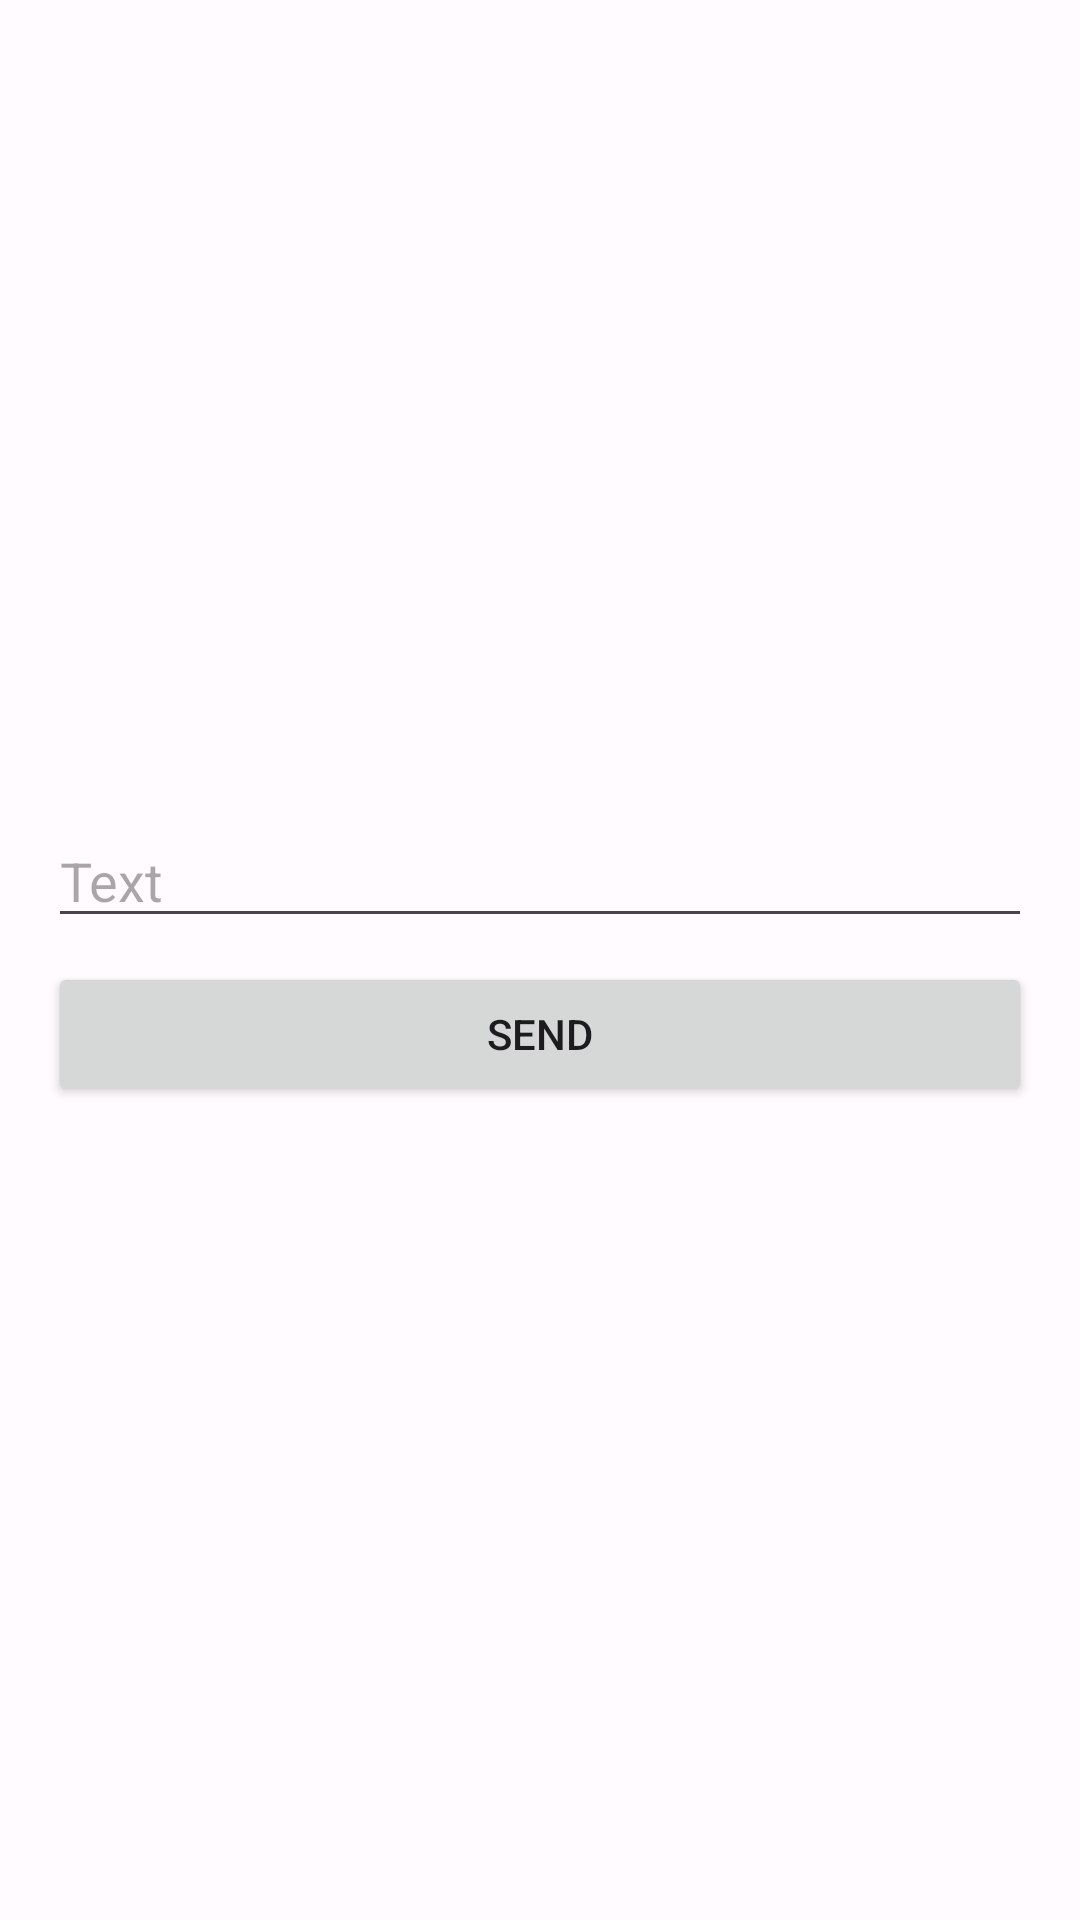

Layout XML and referenced resources for this Android screen:
<!-- AndroidManifest.xml: application theme AppTheme -->
<!-- res/layout/fragment_first.xml -->
<?xml version="1.0" encoding="utf-8"?>
<LinearLayout xmlns:android="http://schemas.android.com/apk/res/android"
    android:layout_width="match_parent"
    android:layout_height="match_parent"
    android:gravity="center"
    android:orientation="vertical"
    android:paddingHorizontal="16dp"
    >

    <EditText
        android:id="@+id/editTextText"
        android:hint="Text"
        android:layout_width="match_parent"
        android:layout_height="wrap_content"
        />

    <Button
        android:id="@+id/button"
        android:layout_width="match_parent"
        android:layout_height="wrap_content"
        android:layout_marginTop="8dp"
        android:text="Send"
        />

</LinearLayout>
<!-- resources referenced by this layout -->
<resources>
  <style name="AppTheme" parent="Theme.Material3.Light.NoActionBar">
          <item name="android:windowActionBar">false</item>
          <item name="windowNoTitle">true</item>
          
          <item name="colorPrimary">@color/md_theme_light_primary</item>
          <item name="colorOnPrimary">@color/md_theme_light_onPrimary</item>
          <item name="colorPrimaryContainer">@color/md_theme_light_primaryContainer</item>
          <item name="colorOnPrimaryContainer">@color/md_theme_light_onPrimaryContainer</item>
          <item name="colorSecondary">@color/md_theme_light_secondary</item>
          <item name="colorOnSecondary">@color/md_theme_light_onSecondary</item>
          <item name="colorSecondaryContainer">@color/md_theme_light_secondaryContainer</item>
          <item name="colorOnSecondaryContainer">@color/md_theme_light_onSecondaryContainer</item>
          <item name="colorTertiary">@color/md_theme_light_tertiary</item>
          <item name="colorOnTertiary">@color/md_theme_light_onTertiary</item>
          <item name="colorTertiaryContainer">@color/md_theme_light_tertiaryContainer</item>
          <item name="colorOnTertiaryContainer">@color/md_theme_light_onTertiaryContainer</item>
          <item name="colorError">@color/md_theme_light_error</item>
          <item name="colorOnError">@color/md_theme_light_onError</item>
          <item name="colorErrorContainer">@color/md_theme_light_errorContainer</item>
          <item name="colorOnErrorContainer">@color/md_theme_light_onErrorContainer</item>
          <item name="colorOutline">@color/md_theme_light_outline</item>
          <item name="android:colorBackground">@color/md_theme_light_background</item>
          <item name="colorOnBackground">@color/md_theme_light_onBackground</item>
          <item name="colorSurface">@color/md_theme_light_surface</item>
          <item name="colorOnSurface">@color/md_theme_light_onSurface</item>
          <item name="colorSurfaceVariant">@color/md_theme_light_surfaceVariant</item>
          <item name="colorOnSurfaceVariant">@color/md_theme_light_onSurfaceVariant</item>
          <item name="colorSurfaceInverse">@color/md_theme_light_inverseSurface</item>
          <item name="colorOnSurfaceInverse">@color/md_theme_light_inverseOnSurface</item>
          <item name="colorPrimaryInverse">@color/md_theme_light_inversePrimary</item>
      </style>
  <color name="md_theme_light_primary">#6750A4</color>
  <color name="md_theme_light_onPrimary">#FFFFFF</color>
  <color name="md_theme_light_primaryContainer">#EADDFF</color>
  <color name="md_theme_light_onPrimaryContainer">#21005D</color>
  <color name="md_theme_light_secondary">#625B71</color>
  <color name="md_theme_light_onSecondary">#FFFFFF</color>
  <color name="md_theme_light_secondaryContainer">#E8DEF8</color>
  <color name="md_theme_light_onSecondaryContainer">#1D192B</color>
  <color name="md_theme_light_tertiary">#7D5260</color>
  <color name="md_theme_light_onTertiary">#FFFFFF</color>
  <color name="md_theme_light_tertiaryContainer">#FFD8E4</color>
  <color name="md_theme_light_onTertiaryContainer">#31111D</color>
  <color name="md_theme_light_error">#B3261E</color>
  <color name="md_theme_light_onError">#FFFFFF</color>
  <color name="md_theme_light_errorContainer">#F9DEDC</color>
  <color name="md_theme_light_onErrorContainer">#410E0B</color>
  <color name="md_theme_light_outline">#79747E</color>
  <color name="md_theme_light_background">#FFFBFE</color>
  <color name="md_theme_light_onBackground">#1C1B1F</color>
  <color name="md_theme_light_surface">#FFFBFE</color>
  <color name="md_theme_light_onSurface">#1C1B1F</color>
  <color name="md_theme_light_surfaceVariant">#E7E0EC</color>
  <color name="md_theme_light_onSurfaceVariant">#49454F</color>
  <color name="md_theme_light_inverseSurface">#313033</color>
  <color name="md_theme_light_inverseOnSurface">#F4EFF4</color>
  <color name="md_theme_light_inversePrimary">#D0BCFF</color>
</resources>
